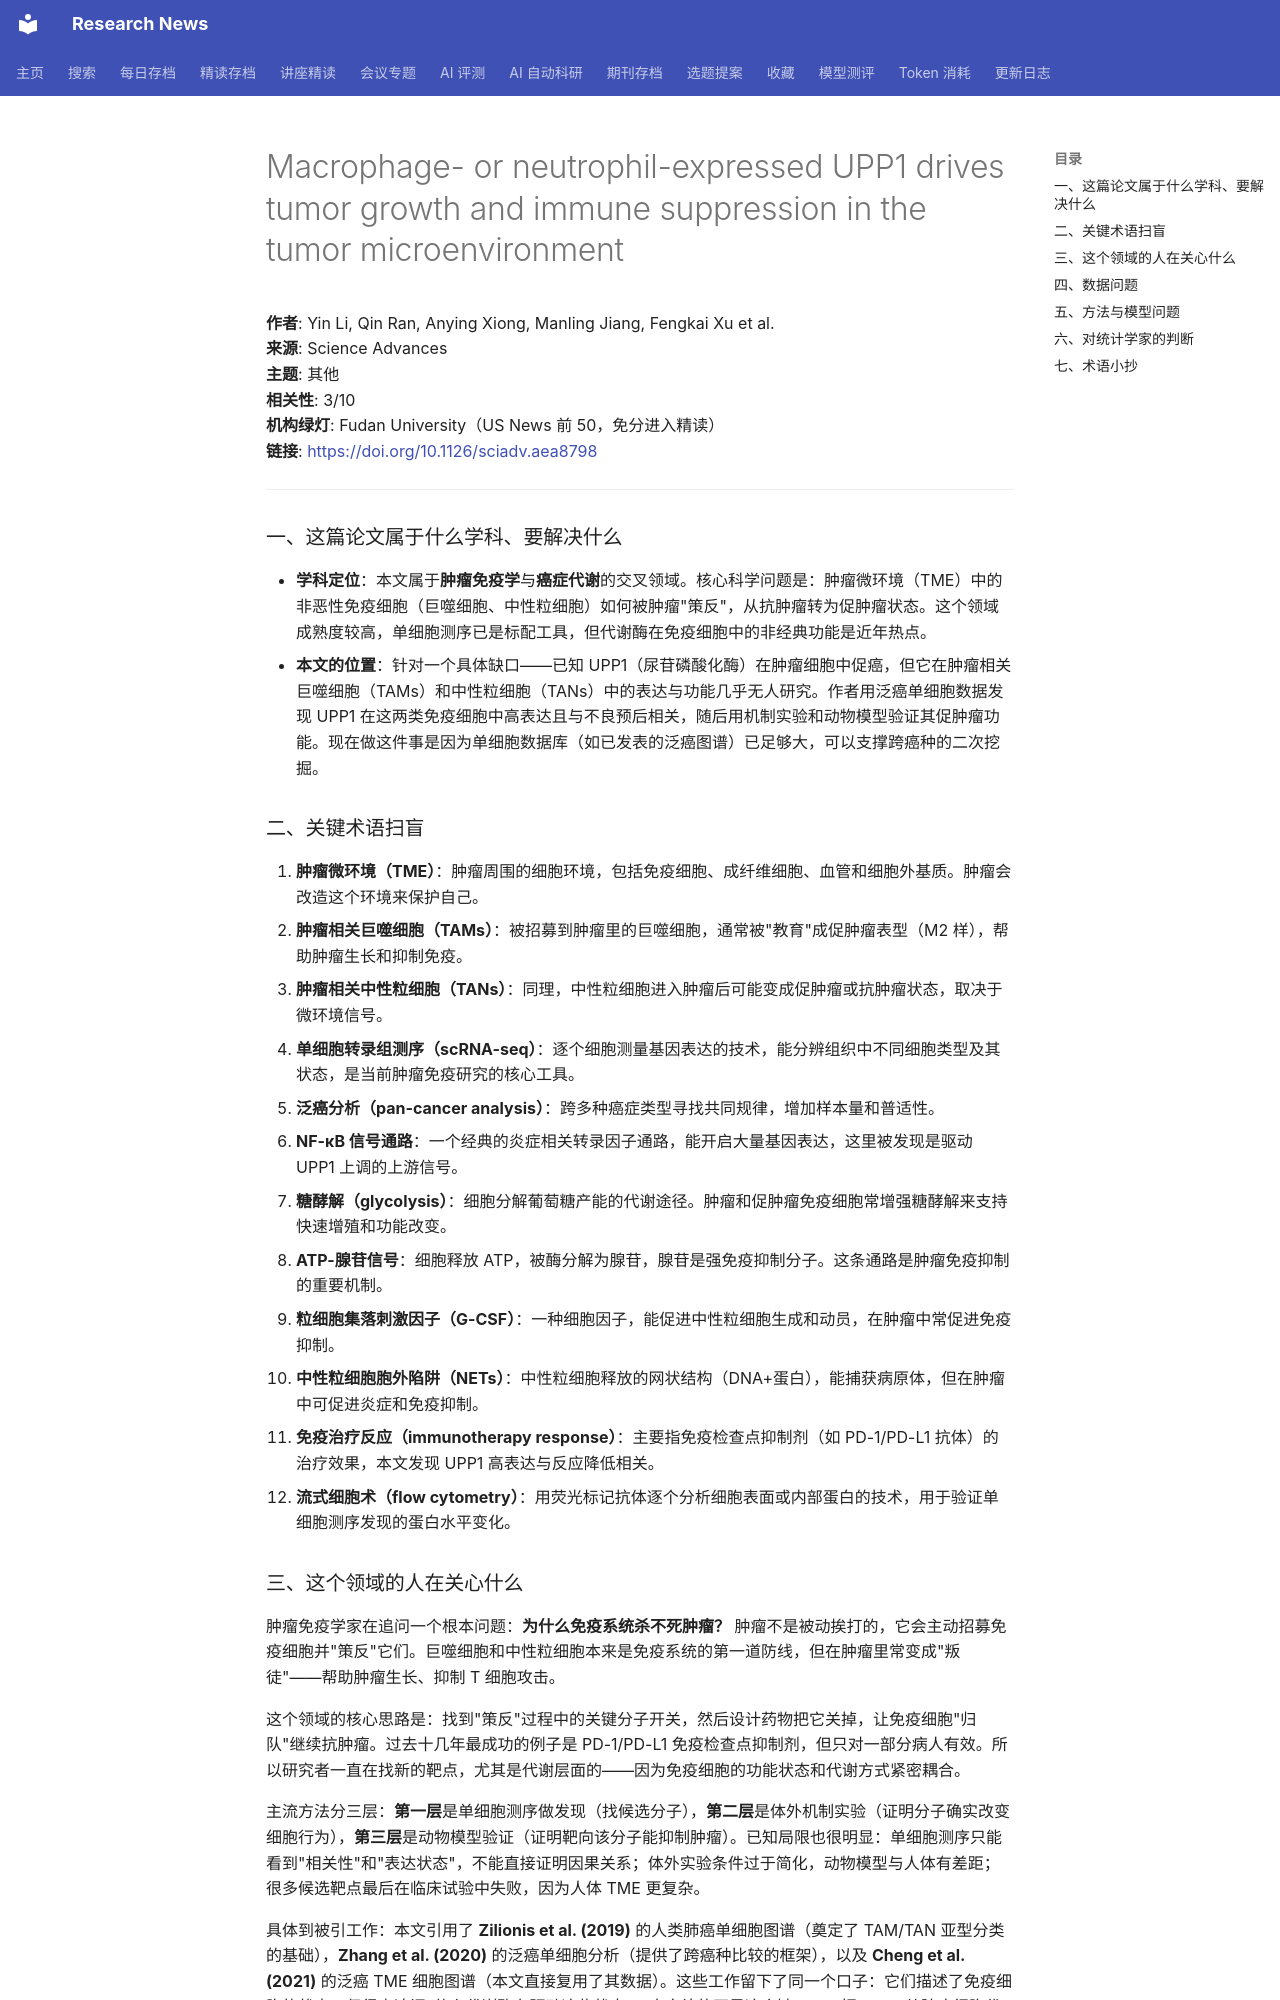

repository: cxy0714/research-news · page: deep_reads/2026-10-16-10.1126_sciadv.aea8798/index.html · generator: mkdocs

# Macrophage- or neutrophil-expressed UPP1 drives tumor growth and immune suppression in the tumor microenvironment

**作者**: Yin Li, Qin Ran, Anying Xiong, Manling Jiang, Fengkai Xu et al.  
**来源**: Science Advances  
**主题**: 其他  
**相关性**: 3/10  
**机构绿灯**: Fudan University（US News 前 50，免分进入精读）  
**链接**: <https://doi.org/10.1126/sciadv.aea8798>

---

### 一、这篇论文属于什么学科、要解决什么

- **学科定位**：本文属于**肿瘤免疫学**与**癌症代谢**的交叉领域。核心科学问题是：肿瘤微环境（TME）中的非恶性免疫细胞（巨噬细胞、中性粒细胞）如何被肿瘤"策反"，从抗肿瘤转为促肿瘤状态。这个领域成熟度较高，单细胞测序已是标配工具，但代谢酶在免疫细胞中的非经典功能是近年热点。
- **本文的位置**：针对一个具体缺口——已知 UPP1（尿苷磷酸化酶）在肿瘤细胞中促癌，但它在肿瘤相关巨噬细胞（TAMs）和中性粒细胞（TANs）中的表达与功能几乎无人研究。作者用泛癌单细胞数据发现 UPP1 在这两类免疫细胞中高表达且与不良预后相关，随后用机制实验和动物模型验证其促肿瘤功能。现在做这件事是因为单细胞数据库（如已发表的泛癌图谱）已足够大，可以支撑跨癌种的二次挖掘。

### 二、关键术语扫盲

1. **肿瘤微环境（TME）**：肿瘤周围的细胞环境，包括免疫细胞、成纤维细胞、血管和细胞外基质。肿瘤会改造这个环境来保护自己。
2. **肿瘤相关巨噬细胞（TAMs）**：被招募到肿瘤里的巨噬细胞，通常被"教育"成促肿瘤表型（M2 样），帮助肿瘤生长和抑制免疫。
3. **肿瘤相关中性粒细胞（TANs）**：同理，中性粒细胞进入肿瘤后可能变成促肿瘤或抗肿瘤状态，取决于微环境信号。
4. **单细胞转录组测序（scRNA-seq）**：逐个细胞测量基因表达的技术，能分辨组织中不同细胞类型及其状态，是当前肿瘤免疫研究的核心工具。
5. **泛癌分析（pan-cancer analysis）**：跨多种癌症类型寻找共同规律，增加样本量和普适性。
6. **NF-κB 信号通路**：一个经典的炎症相关转录因子通路，能开启大量基因表达，这里被发现是驱动 UPP1 上调的上游信号。
7. **糖酵解（glycolysis）**：细胞分解葡萄糖产能的代谢途径。肿瘤和促肿瘤免疫细胞常增强糖酵解来支持快速增殖和功能改变。
8. **ATP-腺苷信号**：细胞释放 ATP，被酶分解为腺苷，腺苷是强免疫抑制分子。这条通路是肿瘤免疫抑制的重要机制。
9. **粒细胞集落刺激因子（G-CSF）**：一种细胞因子，能促进中性粒细胞生成和动员，在肿瘤中常促进免疫抑制。
10. **中性粒细胞胞外陷阱（NETs）**：中性粒细胞释放的网状结构（DNA+蛋白），能捕获病原体，但在肿瘤中可促进炎症和免疫抑制。
11. **免疫治疗反应（immunotherapy response）**：主要指免疫检查点抑制剂（如 PD-1/PD-L1 抗体）的治疗效果，本文发现 UPP1 高表达与反应降低相关。
12. **流式细胞术（flow cytometry）**：用荧光标记抗体逐个分析细胞表面或内部蛋白的技术，用于验证单细胞测序发现的蛋白水平变化。

### 三、这个领域的人在关心什么

肿瘤免疫学家在追问一个根本问题：**为什么免疫系统杀不死肿瘤？** 肿瘤不是被动挨打的，它会主动招募免疫细胞并"策反"它们。巨噬细胞和中性粒细胞本来是免疫系统的第一道防线，但在肿瘤里常变成"叛徒"——帮助肿瘤生长、抑制 T 细胞攻击。

这个领域的核心思路是：找到"策反"过程中的关键分子开关，然后设计药物把它关掉，让免疫细胞"归队"继续抗肿瘤。过去十几年最成功的例子是 PD-1/PD-L1 免疫检查点抑制剂，但只对一部分病人有效。所以研究者一直在找新的靶点，尤其是代谢层面的——因为免疫细胞的功能状态和代谢方式紧密耦合。

主流方法分三层：**第一层**是单细胞测序做发现（找候选分子），**第二层**是体外机制实验（证明分子确实改变细胞行为），**第三层**是动物模型验证（证明靶向该分子能抑制肿瘤）。已知局限也很明显：单细胞测序只能看到"相关性"和"表达状态"，不能直接证明因果关系；体外实验条件过于简化，动物模型与人体有差距；很多候选靶点最后在临床试验中失败，因为人体 TME 更复杂。

具体到被引工作：本文引用了 **Zilionis et al. (2019)** 的人类肺癌单细胞图谱（奠定了 TAM/TAN 亚型分类的基础），**Zhang et al. (2020)** 的泛癌单细胞分析（提供了跨癌种比较的框架），以及 **Cheng et al. (2021)** 的泛癌 TME 细胞图谱（本文直接复用了其数据）。这些工作留下了同一个口子：它们描述了免疫细胞的状态，但很少追问"什么代谢酶在驱动这些状态"。本文补的正是这个缺口——把 UPP1 从肿瘤细胞代谢酶重新定位为免疫细胞功能开关。
